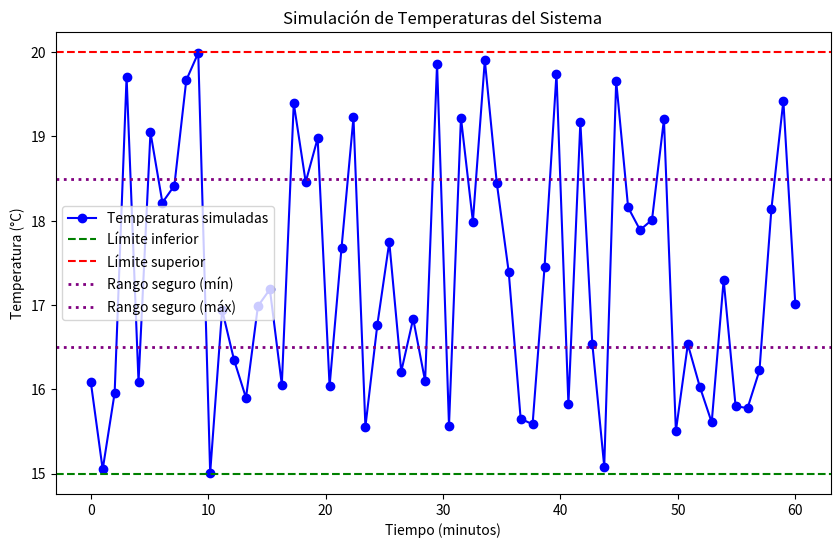

Write the Python code that produced this figure.
# Importamos la función de distribución de scipy
from scipy.stats import uniform

# Parámetros de la distribución
a, b = [0,10]

# Generamos una posición inicial
start_position = uniform(loc = a, scale = b-a).rvs()
print(f'La posición inicial del robot es {start_position:.2f} metros')

p_2_8 = uniform(loc = a, scale = b-a).cdf(8)-uniform(loc = a, scale = b-a).cdf(2)
print(f'La probabilidad de que el robot esté entre el 2º y 8º metro es {p_2_8:.4f}')

import random
import numpy as np
import matplotlib.pyplot as plt

# Configuración inicial
range_temperatures = (15, 20)  # Rango de temperaturas en grados Celsius
total_time = 60  # Duración del experimento en minutos
measures = 60  # Número de mediciones (una cada minuto)

# Simular temperaturas uniformemente distribuidas
temperatures = [random.uniform(*range_temperatures) for _ in range(measures)]

# Estadísticas de las temperaturas
temp_min = min(temperatures)
temp_max = max(temperatures)
temp_mean = np.mean(temperatures)

print(f"Temperatura mínima: {temp_min:.2f} °C")
print(f"Temperatura máxima: {temp_max:.2f} °C")
print(f"Temperatura promedio: {temp_mean:.2f} °C")

# Comparación con un rango seguro
safe_range = (16.5, 18.5)
safe_temperatures = [
    temp for temp in temperatures if safe_range[0] <= temp <= safe_range[1]
                    ]

# Porcentaje de mediciones seguras
percentage_safe = (len(safe_temperatures) / len(temperatures)) * 100
print(f"Porcentaje de temperaturas dentro del rango seguro: {percentage_safe:.2f}%")
print()

# Graficar las temperaturas a lo largo del tiempo
time = np.linspace(0, total_time, measures)

plt.figure(figsize=(10, 6))
plt.plot(time, temperatures, label="Temperaturas simuladas", 
         color="blue", marker="o")
plt.axhline(y = range_temperatures[0], color="green", 
            linestyle="--", label="Límite inferior")
plt.axhline(y = range_temperatures[1], color="red", 
            linestyle="--", label="Límite superior")
plt.axhline(y = safe_range[0], color="purple", linewidth = 2, 
            linestyle=":", label="Rango seguro (mín)")
plt.axhline(y = safe_range[1], color="purple", linewidth = 2, 
            linestyle=":", label="Rango seguro (máx)")
plt.title("Simulación de Temperaturas del Sistema")
plt.xlabel("Tiempo (minutos)")
plt.ylabel("Temperatura (°C)")
plt.legend()
plt.show()

